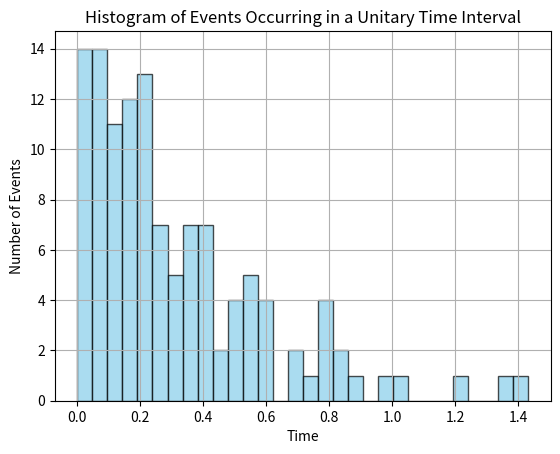

The script that saved this image:
import numpy as np
import matplotlib.pyplot as plt
from scipy.special import factorial

def generate_sequence_of_events(N=120, lam=3):
    """Generates a sequence of events according to a Poisson distribution.

    https://numpy.org/doc/stable/reference/random/generated/numpy.random.Generator.poisson.html#numpy.random.Generator.poisson

    Args:
        N (int, optional): The number of events to generate. Defaults to 120.
        lam (int, optional): 𝛿 parameter in the poisson distribution. Defaults to 3.

    Returns:
        numpy.ndarray: Poisson distributed sequence of events.
    """
    uni = np.random.uniform(0,1, N)
    delta_t = [-np.log(1 - u) / lam for u in uni]

    # rng = np.random.default_rng()
    # return rng.poisson(lam, N)
    # return np.random.exponential(lam, size=N)
    return delta_t

def my_histogram(data, num_bins=10):
    """Calculates the histogram of the provided data.

    Args:
        data (array-like): The input data.
        num_bins (int, optional): The number of bins for the histogram. Defaults to 10.

    Returns:
        tuple: A tuple containing the bin edges and the corresponding frequencies.
    """
    bin_size = (max(data) - min(data)) / num_bins
    bins = [min(data) + i * bin_size for i in range(num_bins)]
    bins.append(max(data))

    counts = [0 for _ in range(num_bins-1)]

    for value in data:
        for bi in range(num_bins+1):
            if bi == num_bins:
                counts[bi] += 1
                break
            if float(bins[bi]) <= value < float(bins[bi+1]):
                print(f"{type(value)}-{bins[bi]}>={value}>{bins[bi+1]}-{bi}")
                counts[bi] += 1
                break



    return bins, counts

if __name__ == '__main__':
    # Step 1: Generate sequence of events
    N = 120
    lam = 3
    delta_t = generate_sequence_of_events(N, lam)



    plt.hist(delta_t, bins=30, color='skyblue', edgecolor='black', alpha=0.7)
    plt.xlabel('Time')
    plt.ylabel('Number of Events')
    plt.title('Histogram of Events Occurring in a Unitary Time Interval')
    plt.grid(True)
    plt.show()


    # Step 2: Create histogram
    bins = 30
    histogram, bin_edges = np.histogram(delta_t, bins, density=True)
    # bin_edges, histogram = my_histogram(delta_t, bins)




    # print(bin_edges)
    # print(histogram)

    # x_values = []
    # for k in range(len(bin_edges)-1):
    #     x_values.append((bin_edges[k] + bin_edges[k+1])/2.0)

    # print(bin_edges)
    # print(x_values)

    # plt.bar(x_values, histogram, label='Experimental Data')
    # plt.show()

